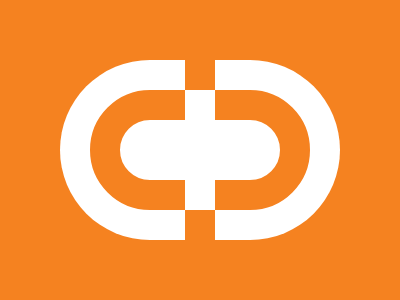

Write a web page that renders exactly this picture using CSS.

<!DOCTYPE html>
<html lang="en">
<head>
    <meta charset="UTF-8">
    <meta name="viewport" content="width=device-width, initial-scale=1.0">
    <title>Document</title>
    <style>
        body {
            width: 400px;
            height: 300px;
            background: #F58220;
        }
    
        div {
            background: #FFFFFF;
            position: fixed;
        }
    
        .round {
            width: 280px;
            height: 180px;
            border-radius: 250px;
            top: 60px;
            left: 60px;
        }
    
        .in {
            width: 160px;
            height: 60px;
            top: 90px;
            left: 90px;
        }
    
        .border {
            border: #F58220 solid 30px;
        }
    
        .bar {
            width: 30px;
            height: 120px;
            border-width: 30px 0;
            top: 60px;
            left: 185px;
        }
    </style>
</head>
<body>
    <div class="round"></div>
    <div class="round border in"></div>
    <div class="border bar"></div>
</body>
</html>